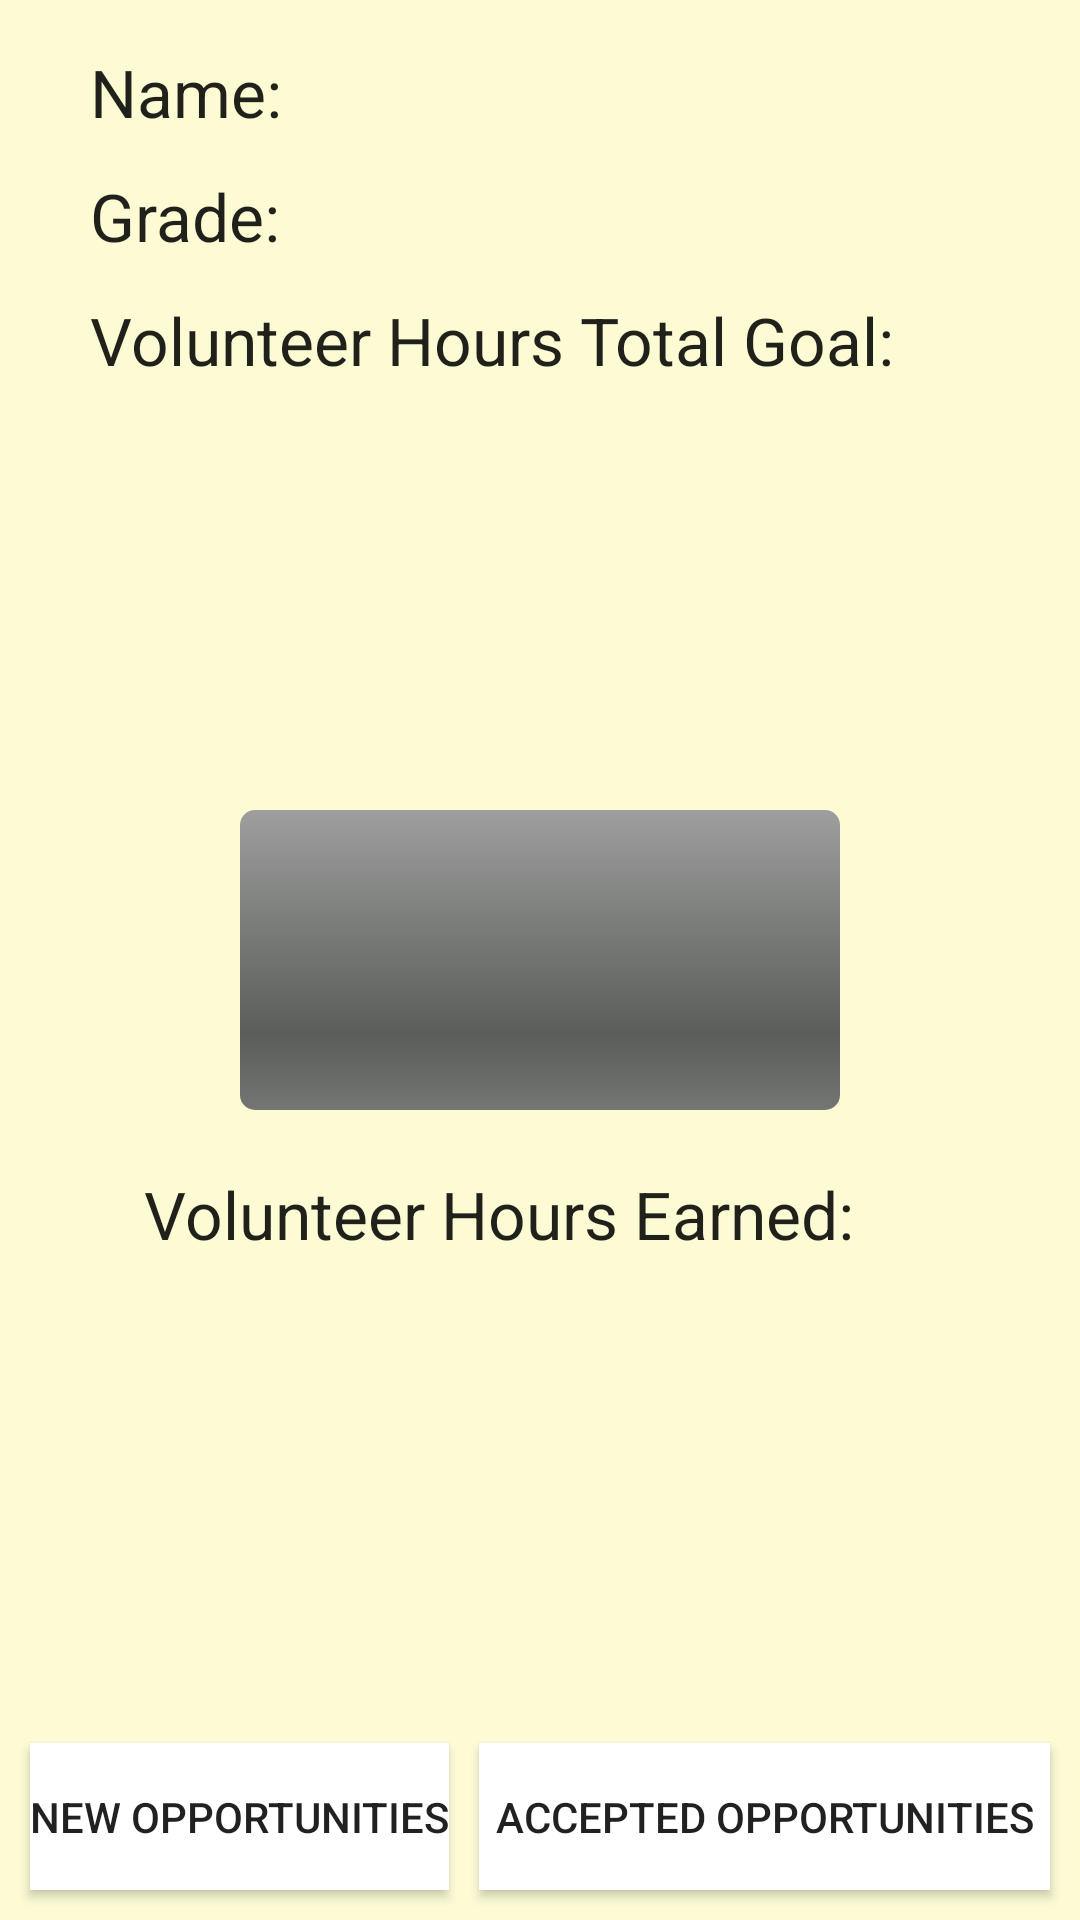

Reconstruct the res/layout file that produces this screen, plus the resources it refers to.
<!-- AndroidManifest.xml: application theme Theme.CommunityServiceTracker -->
<!-- res/layout/activity_student.xml -->
<RelativeLayout xmlns:android="http://schemas.android.com/apk/res/android"
    android:layout_width="match_parent"
    android:layout_height="match_parent"
     android:background="#FCFBD4"
    >
    <TextView
        android:id="@+id/nameLabel"
        android:layout_width="wrap_content"
        android:layout_height="wrap_content"
        android:layout_marginTop="16dp"
        android:layout_marginLeft="30dp"
        android:text="@string/username_string"
        android:textAppearance="?android:attr/textAppearanceLarge" >
    </TextView>

    <TextView
        android:id="@+id/name"
        android:layout_width="match_parent"
        android:layout_height="wrap_content"
        android:layout_toRightOf="@+id/nameLabel"
        android:layout_marginLeft="20dp"
        android:layout_alignBottom="@+id/nameLabel"
        android:textAppearance="?android:attr/textAppearanceLarge"
       />



    <TextView
        android:id="@+id/gradeLabel"
        android:layout_width="wrap_content"
        android:layout_height="wrap_content"
        android:layout_below="@+id/nameLabel"
        android:layout_alignParentStart="true"
        android:layout_marginTop="12dp"
        android:layout_marginLeft="30dp"
        android:text="@string/grade_string"
        android:textAppearance="?android:attr/textAppearanceLarge"/>
    <TextView
        android:id="@+id/grade"
        android:layout_width="match_parent"
        android:layout_height="wrap_content"
        android:layout_toRightOf="@+id/gradeLabel"
        android:layout_alignBottom="@+id/gradeLabel"
        android:layout_alignStart="@+id/name"
        android:textAppearance="?android:attr/textAppearanceLarge"
        />
    <TextView
        android:id="@+id/SSLLabel"
        android:layout_width="wrap_content"
        android:layout_height="wrap_content"
        android:layout_below="@+id/gradeLabel"
        android:layout_alignParentStart="true"
        android:layout_marginTop="12dp"
        android:layout_marginLeft="30dp"
        android:text="@string/ssl_string"
        android:textAppearance="?android:attr/textAppearanceLarge"/>
    <TextView
        android:id="@+id/numSSLHours"
        android:layout_width="match_parent"
        android:layout_height="wrap_content"
        android:layout_toRightOf="@+id/SSLLabel"
        android:layout_marginLeft="193dp"
        android:layout_alignBottom="@+id/SSLLabel"
        android:layout_alignStart="@+id/name"
        android:textAppearance="?android:attr/textAppearanceLarge"/>

    <TextView
        android:id="@+id/SSLCurrLabel"
        android:layout_width="wrap_content"
        android:layout_height="wrap_content"
        android:layout_below="@+id/progressBar"
        android:layout_alignParentStart="true"
        android:layout_marginTop="20dp"
        android:layout_marginLeft="48dp"
        android:text="@string/ssl_current"
        android:textAppearance="?android:attr/textAppearanceLarge"/>
    <TextView
        android:id="@+id/numSSLHoursSoFar"
        android:layout_width="match_parent"
        android:layout_height="wrap_content"
        android:layout_toRightOf="@+id/SSLCurrLabel"
        android:layout_alignBottom="@+id/SSLCurrLabel"
        android:layout_alignStart="@+id/numSSLHours"
        android:textAppearance="?android:attr/textAppearanceLarge"/>
    <ProgressBar
        android:id="@+id/progressBar"
        style="@android:style/Widget.ProgressBar.Horizontal"
        android:layout_width="200dp"
        android:layout_height="100dp"
        android:layout_centerHorizontal="true"
        android:layout_centerVertical="true"
        android:max="100"
        android:progress="0"/>
    <Button
    android:id="@+id/viewOpportunitiesButton"
    android:layout_width="wrap_content"
    android:layout_height="49dp"
        android:layout_marginLeft="10dp"
        android:layout_marginRight="10dp"
    android:layout_alignParentBottom="true"
        android:layout_alignParentStart="true"
        android:layout_marginBottom="10dp"
    android:text="@string/view_opportunities_string"
        android:background="@color/white"/>

    <Button
        android:id="@+id/viewAcceptedButton"
        android:layout_width="wrap_content"
        android:layout_height="49dp"
        android:layout_alignParentBottom="true"
        android:layout_alignParentEnd="true"
        android:layout_marginRight="10dp"
        android:layout_marginBottom="10dp"
        android:layout_toRightOf="@+id/viewOpportunitiesButton"
        android:text="@string/view_accepted_string"
    android:background="@color/white"/>


</RelativeLayout>
<!-- resources referenced by this layout -->
<resources>
  <string name="grade_string">Grade: </string>
  <string name="ssl_current">Volunteer Hours Earned: </string>
  <string name="ssl_string">Volunteer Hours Total Goal: </string>
  <string name="username_string">Name: </string>
  <string name="view_accepted_string">Accepted Opportunities </string>
  <string name="view_opportunities_string">New Opportunities</string>
  <style name="Theme.CommunityServiceTracker" parent="Theme.MaterialComponents.DayNight.DarkActionBar">
          
          <item name="colorPrimary">@color/purple_500</item>
          <item name="colorPrimaryVariant">@color/purple_700</item>
          <item name="colorOnPrimary">@color/white</item>
          
          <item name="colorSecondary">@color/teal_200</item>
          <item name="colorSecondaryVariant">@color/teal_700</item>
          <item name="colorOnSecondary">@color/black</item>
          
          <item name="android:statusBarColor" tools:targetApi="l">?attr/colorPrimaryVariant</item>
          
      </style>
  <!-- not gathered from this repository: default colours our renderer supplied (Android Studio template values) -->
  <color name="purple_500">#FF6200EE</color>
  <color name="purple_700">#FF3700B3</color>
  <color name="teal_200">#FF03DAC5</color>
  <color name="teal_700">#FF018786</color>
  <color name="black">#FF000000</color>
  <color name="white">#FFFFFFFF</color>
</resources>
